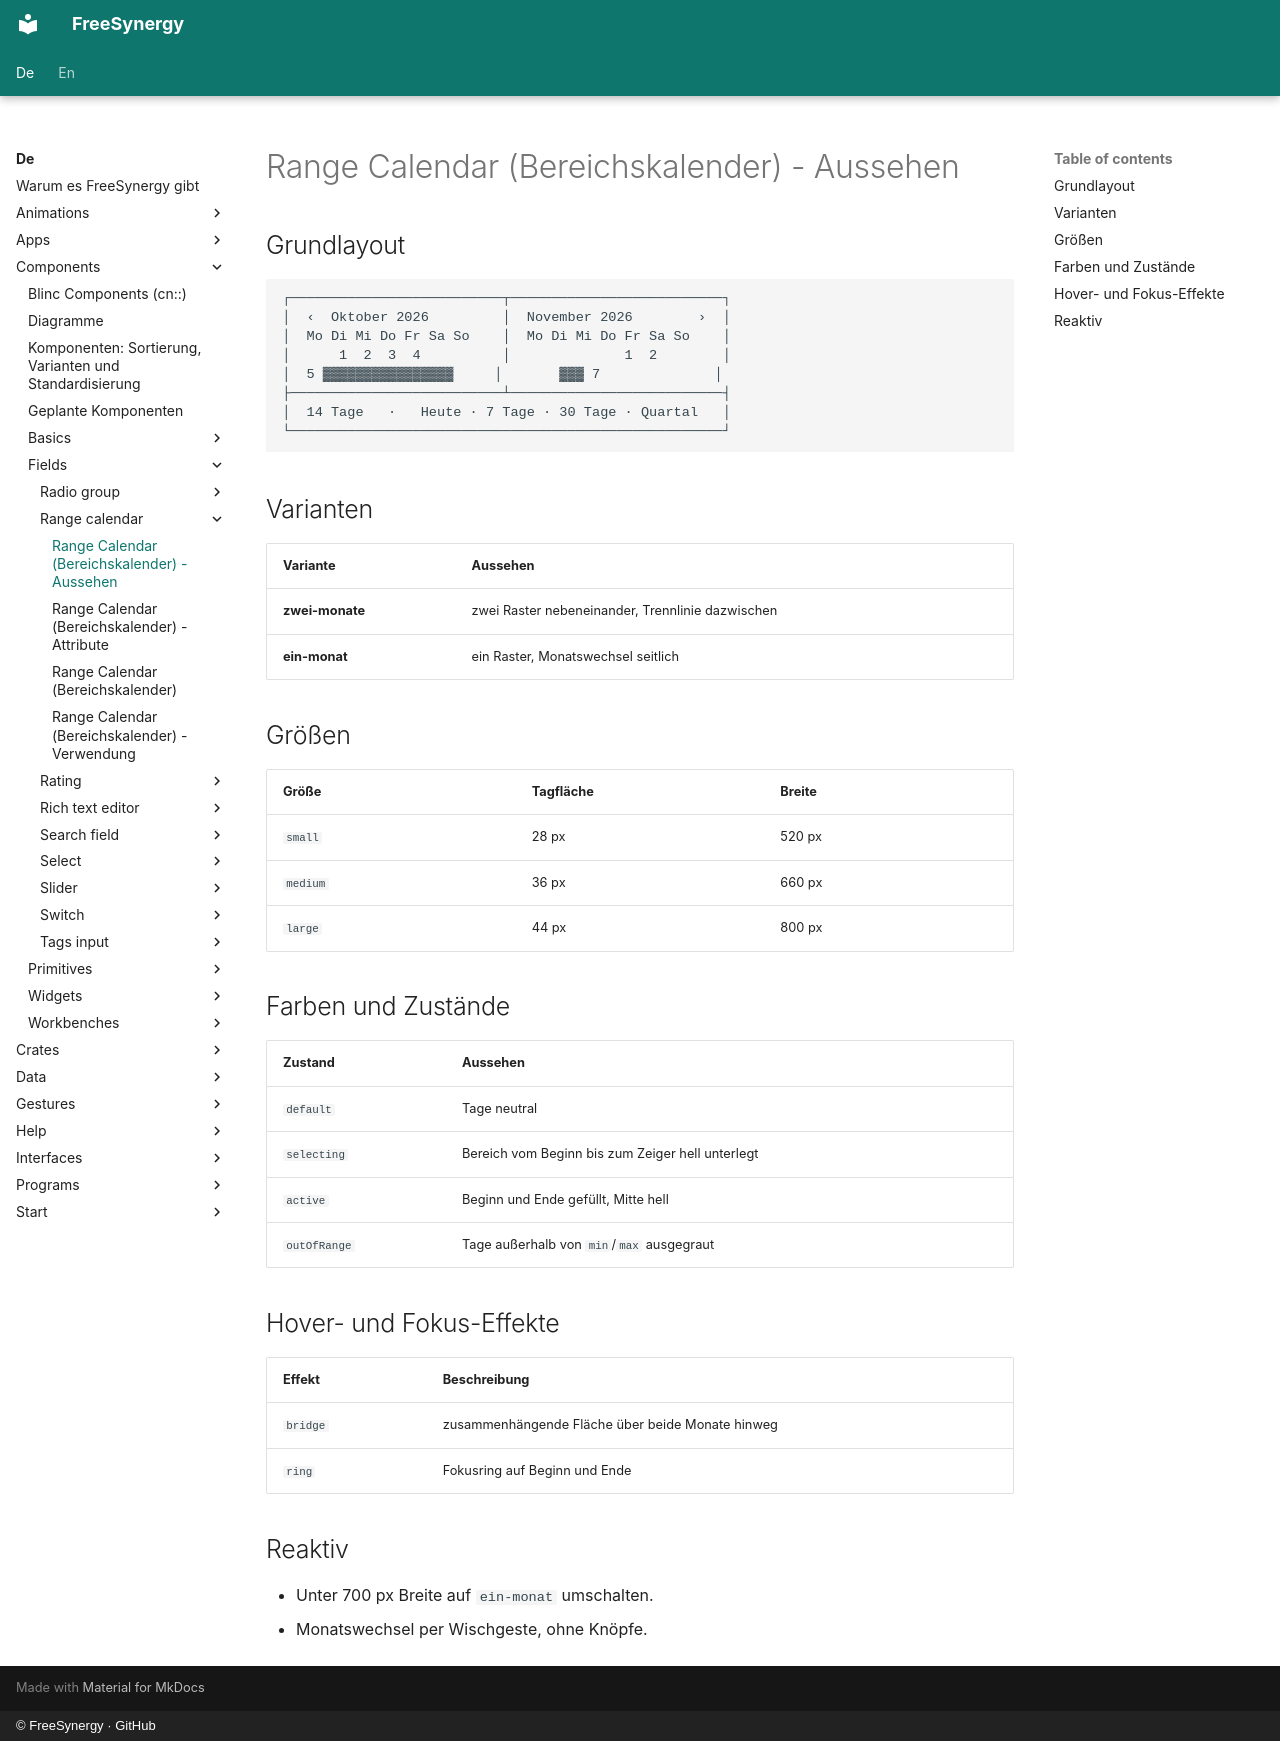

repository: FreeSynergy/fs-documentation · page: de/components/fields/range-calendar/appearance/index.html · generator: mkdocs · copyright: © FreeSynergy · GitHub

# Range Calendar (Bereichskalender) - Aussehen

## Grundlayout

```
┌──────────────────────────┬──────────────────────────┐
│  ‹  Oktober 2026         │  November 2026        ›  │
│  Mo Di Mi Do Fr Sa So    │  Mo Di Mi Do Fr Sa So    │
│      1  2  3  4          │              1  2        │
│  5 ▓▓▓▓▓▓▓▓▓▓▓▓▓▓▓▓     │       ▓▓▓ 7              │
├──────────────────────────┴──────────────────────────┤
│  14 Tage   ·   Heute · 7 Tage · 30 Tage · Quartal   │
└─────────────────────────────────────────────────────┘
```

## Varianten

| Variante | Aussehen |
|----------|----------|
| **zwei-monate** | zwei Raster nebeneinander, Trennlinie dazwischen |
| **ein-monat** | ein Raster, Monatswechsel seitlich |

## Größen

| Größe | Tagfläche | Breite |
|-------|-----------|--------|
| `small` | 28 px | 520 px |
| `medium` | 36 px | 660 px |
| `large` | 44 px | 800 px |

## Farben und Zustände

| Zustand | Aussehen |
|---------|----------|
| `default` | Tage neutral |
| `selecting` | Bereich vom Beginn bis zum Zeiger hell unterlegt |
| `active` | Beginn und Ende gefüllt, Mitte hell |
| `outOfRange` | Tage außerhalb von `min`/`max` ausgegraut |

## Hover- und Fokus-Effekte

| Effekt | Beschreibung |
|--------|--------------|
| `bridge` | zusammenhängende Fläche über beide Monate hinweg |
| `ring` | Fokusring auf Beginn und Ende |

## Reaktiv

- Unter 700 px Breite auf `ein-monat` umschalten.
- Monatswechsel per Wischgeste, ohne Knöpfe.
